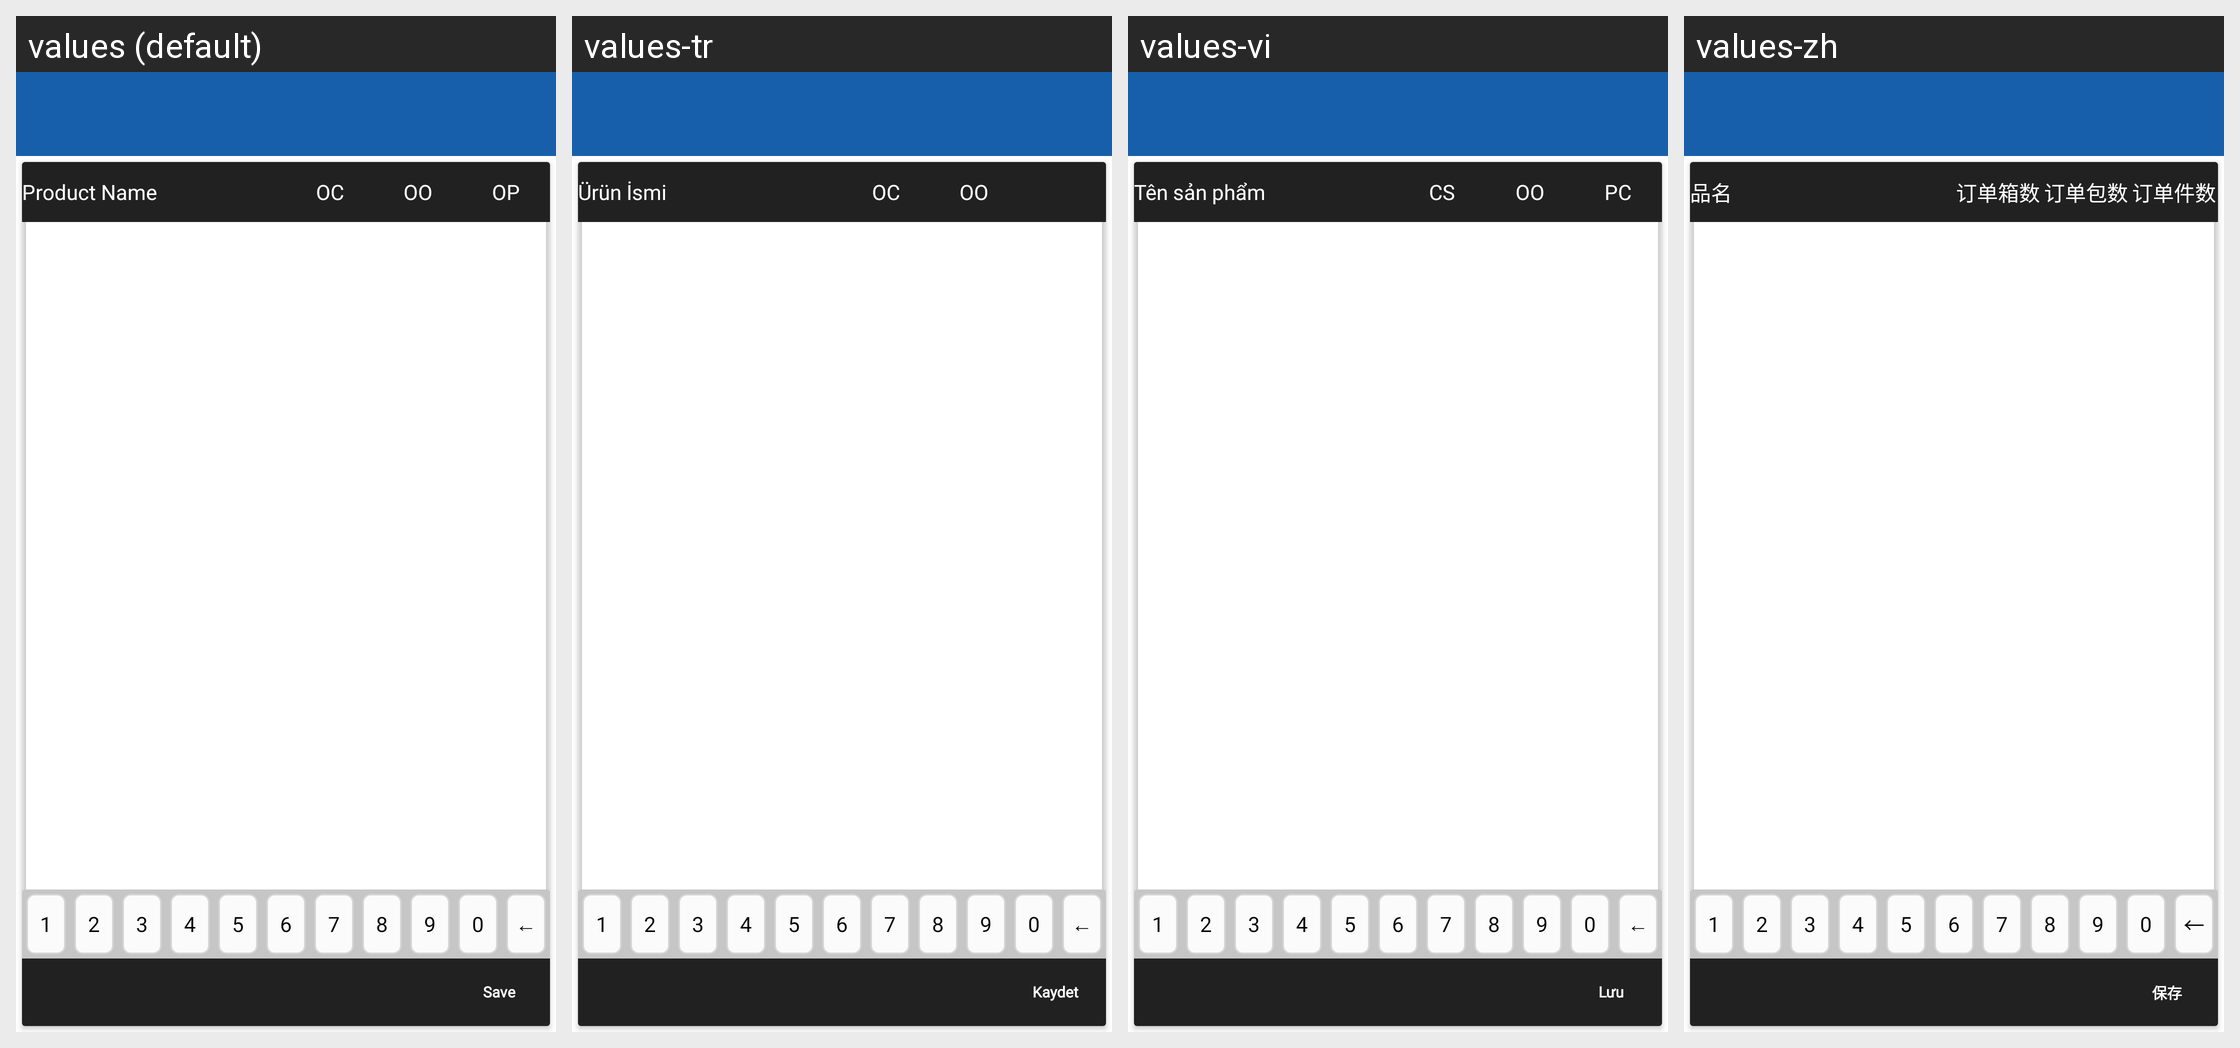

For this localized Android screen grid, give each drawn string resource with its value in every locale shown.
Android screen res/layout/activity_partial_fullfillment.xml rendered under 4 locales, left to right: values (default), values-tr, values-vi, values-zh. Device: Nexus 5 (rendered at 1080×1920; each locale shown at half size, 540×960, under a caption strip naming it); theme MVPTheme.Blue.
Other locales in the repository, not shown: values-ar, values-es, values-fr, values-in, values-lo, values-th.
Strings drawn on this screen, with the default value and each locale's value (text and hints the layout hard-codes, and strings that could not be matched under every locale, appear in the picture but are not listed):

product_name
  values: Product Name
  values-tr: Ürün İsmi
  values-vi: Tên sản phẩm
  values-zh: 品名

item_case
  values: OC
  values-tr: OC
  values-vi: CS
  values-zh: 订单箱数

item_outer
  values: OO
  values-tr: OO
  values-vi: OO
  values-zh: 订单包数

save
  values: Save
  values-tr: Kaydet
  values-vi: Lưu
  values-zh: 保存
